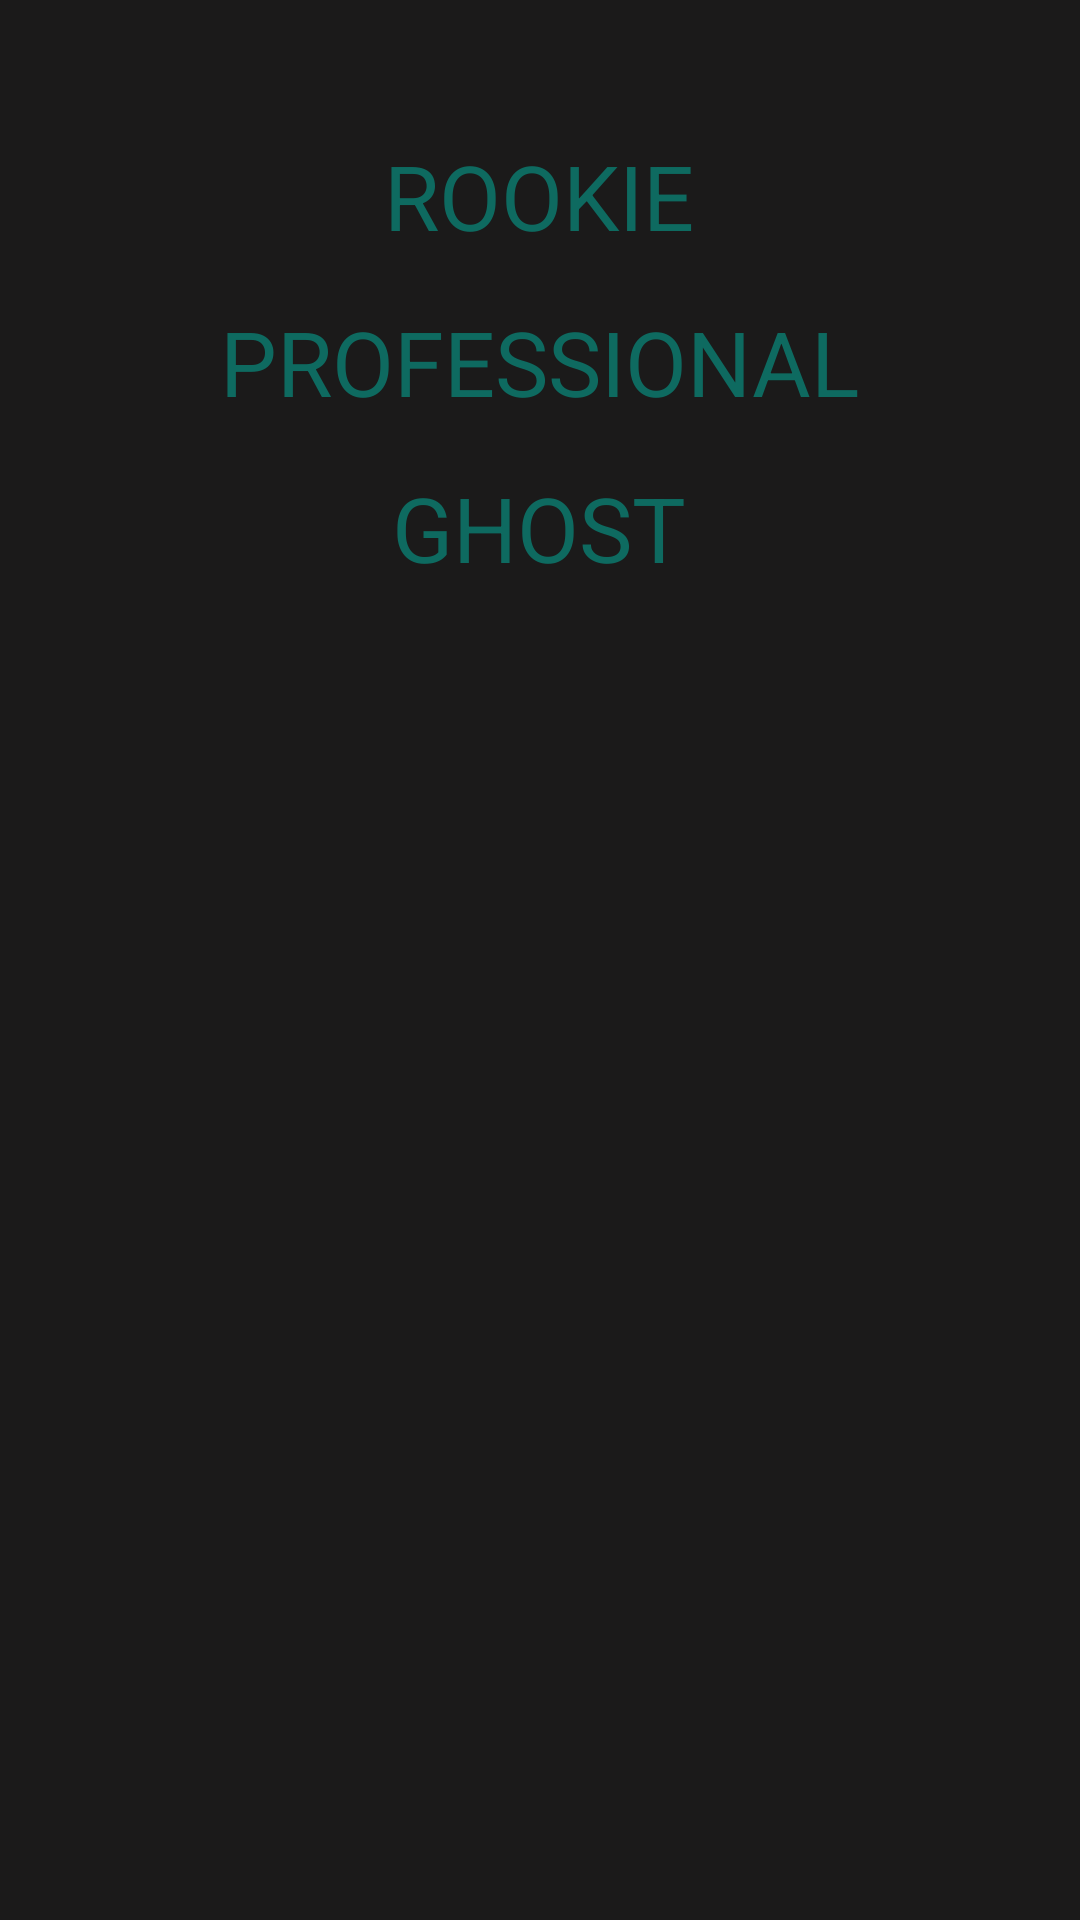

Android layout source for this screen:
<!-- AndroidManifest.xml: application theme MyTheme -->
<!-- res/layout/dialog_levels.xml -->
<?xml version="1.0" encoding="utf-8"?>
<RelativeLayout xmlns:android="http://schemas.android.com/apk/res/android"
    android:layout_width="400dp"
    android:layout_height="300dp"
    android:background="#1b1a1a"
    android:layout_centerHorizontal="true"
    android:layout_centerVertical="true"

    >
    <LinearLayout
        android:layout_width="wrap_content"
        android:orientation="vertical"
        android:layout_centerHorizontal="true"
        android:textAlignment="center"
        android:gravity="center"
        android:layout_marginTop="30dp"
        android:layout_height="wrap_content"
        android:weightSum="1">

        <TextView
            android:layout_width="wrap_content"
            android:text="@string/rookie"
            android:textAllCaps="true"
            android:textColor="#0e6a60"
            android:id="@+id/rookie_level"
            android:textSize="30sp"
            android:layout_marginTop="15dp"
            android:textAlignment="center"
            android:layout_height="wrap_content" />
        <TextView
            android:layout_width="wrap_content"
            android:id="@+id/pro_level"
            android:text="@string/professional"
            android:textAlignment="center"
            android:textAllCaps="true"
            android:layout_marginTop="15dp"
            android:textColor="#0e6a60"
            android:textSize="30sp"
            android:layout_height="wrap_content" />
        <TextView
            android:layout_width="wrap_content"
            android:text="@string/ghost"
            android:id="@+id/ghost_level"
            android:textAllCaps="true"
            android:layout_marginTop="15dp"
            android:textColor="#0e6a60"
            android:textAlignment="center"
            android:textSize="30sp"
            android:layout_height="wrap_content" />
    </LinearLayout>

</RelativeLayout>
<!-- resources referenced by this layout -->
<resources>
  <string name="ghost">Ghost</string>
  <string name="professional">Professional</string>
  <string name="rookie">Rookie</string>
  <style name="MyTheme" parent="android:Theme.DeviceDefault.NoActionBar.Fullscreen">
  
      </style>
</resources>
